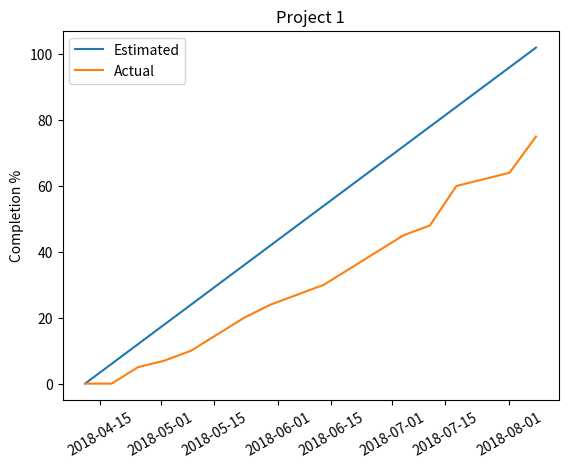

This figure's Python source:
# libraries and data
from datetime import datetime
import matplotlib.pyplot as plt
import numpy as np

import pandas as pd

date_format = "%Y-%m-%d"
fd = "2018-04-11"
td = "2018-08-08"
delta = datetime.strptime(td,date_format) - datetime.strptime(fd,date_format)

#rate= delta/7
perioddays = int((delta.total_seconds()/3600/24)/7 ) + 1

rate = int( (100.0/perioddays) + 0.5 )

burndown = [rate * x for x in range(perioddays)]
df = pd.DataFrame(burndown, columns=['estimated'])
df['date']=pd.date_range(fd,td,freq='7D')

 

actual=pd.DataFrame({'actual':[0,0,5,7,10,15,20,24,27,30,35,40,45,48,60,62,64,75]}) 
actual['date']=pd.date_range('2018-04-11','2018-08-08',freq='7D')

# plot
plt.xticks(rotation=30)
plt.title('Project 1')
plt.ylabel('Completion %')
plt.plot( 'date', 'estimated', data=df, label='Estimated')
plt.plot( 'date','actual',data=actual, label='Actual')
#plt.gca().legend('Actual','Estimated')
plt.savefig('c:\\coding\\burn.png')
plt.legend()
plt.show()


